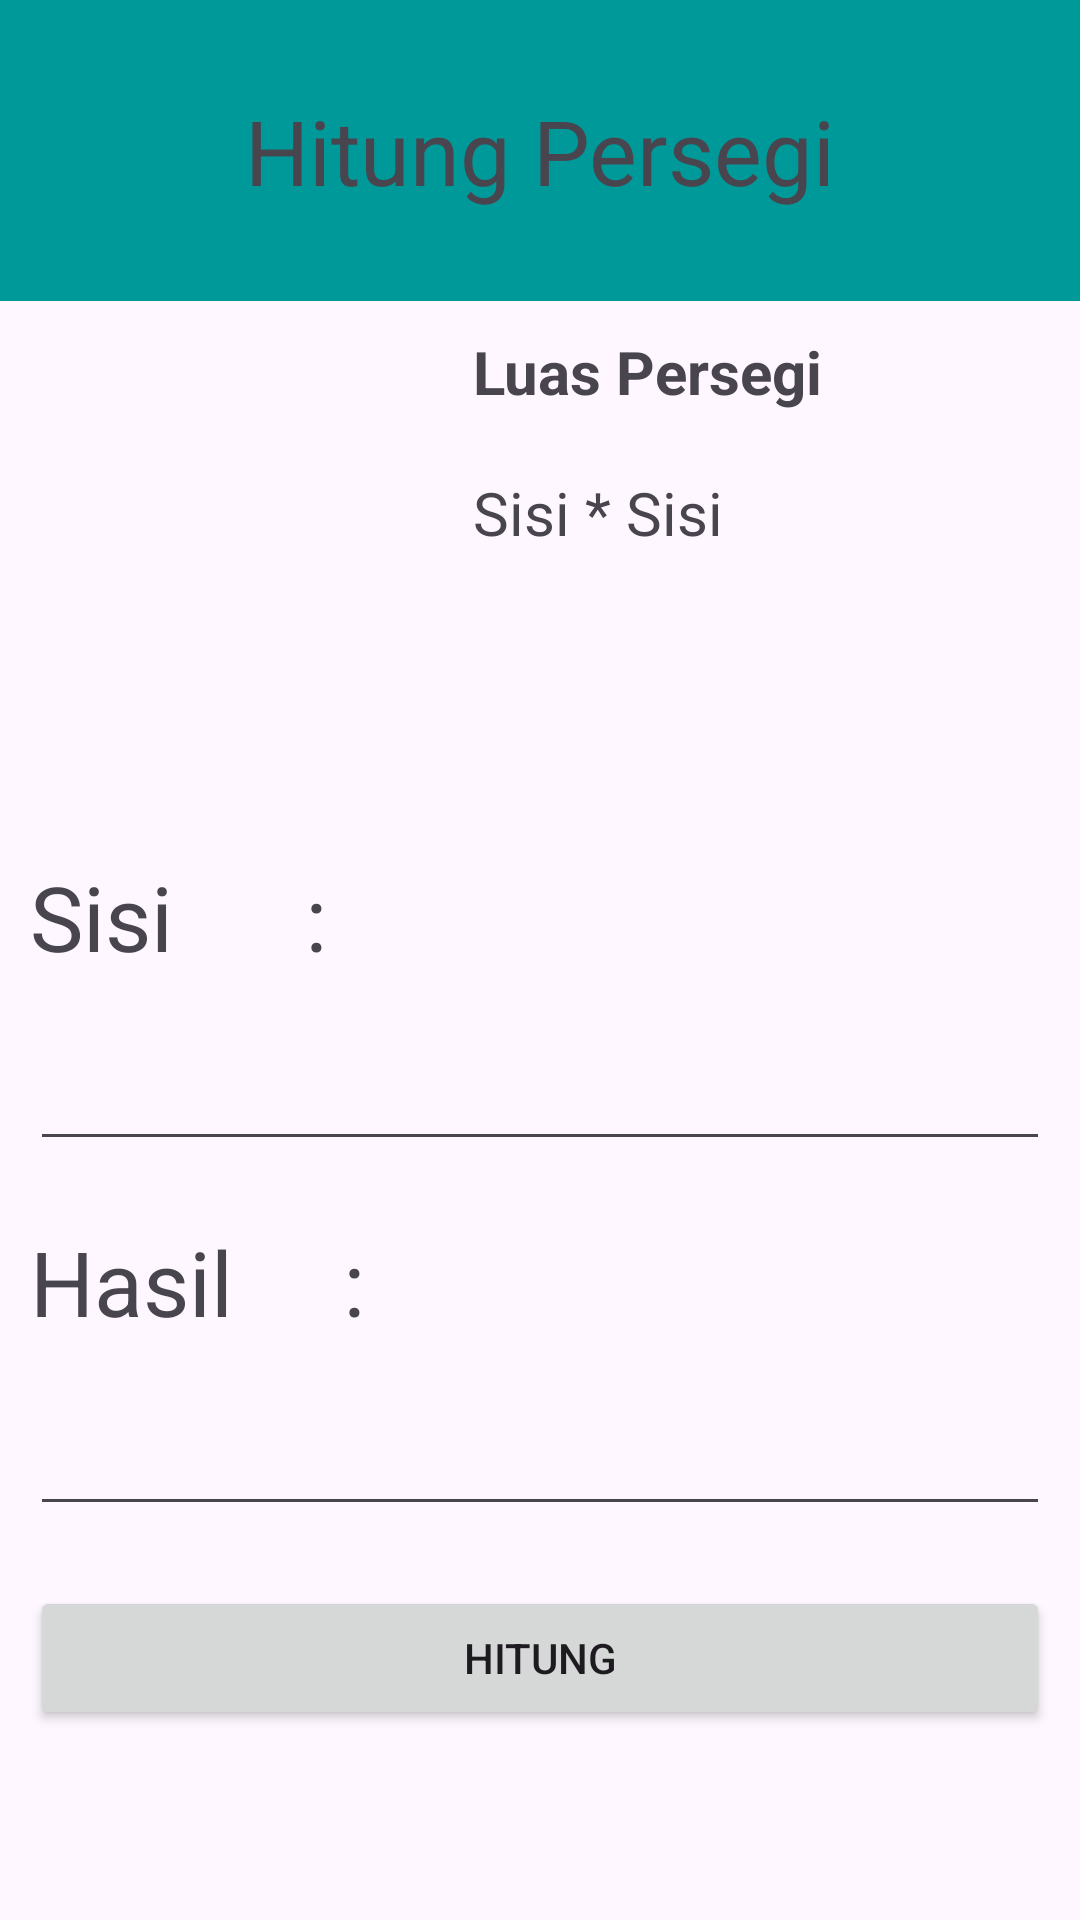

This screen was rendered from an Android layout file. Write that file and the resources it references.
<!-- AndroidManifest.xml: application theme Theme.IntentFragment -->
<!-- res/layout/activity_persegi.xml -->
<?xml version="1.0" encoding="utf-8"?>
<LinearLayout xmlns:android="http://schemas.android.com/apk/res/android"
    xmlns:app="http://schemas.android.com/apk/res-auto"
    xmlns:tools="http://schemas.android.com/tools"
    android:id="@+id/main"
    android:layout_width="match_parent"
    android:layout_height="match_parent"
    android:orientation="vertical"
    tools:context=".persegi">

    <LinearLayout
        android:layout_width="match_parent"
        android:layout_height="wrap_content"
        android:orientation="horizontal">

        <TextView
            android:id="@+id/textView"
            android:layout_width="wrap_content"
            android:layout_height="wrap_content"
            android:layout_weight="1"
            android:background="#009999"
            android:gravity="center"
            android:padding="30dp"
            android:text="Hitung Persegi"
            android:textSize="30dp" />
    </LinearLayout>

    <LinearLayout
        android:layout_width="match_parent"
        android:layout_height="wrap_content"
        android:orientation="horizontal">

        <ImageView
            android:id="@+id/imageView2"
            android:layout_width="77dp"
            android:layout_height="175dp"
            android:layout_weight="1"
            app:srcCompat="@drawable/persegi" />

        <LinearLayout
            android:layout_width="wrap_content"
            android:layout_height="wrap_content"
            android:layout_weight="1"
            android:orientation="vertical">

            <TextView
                android:id="@+id/textView3"
                android:layout_width="match_parent"
                android:layout_height="match_parent"
                android:textStyle="bold"
                android:textSize="20dp"
                android:padding="10dp"
                android:text="Luas Persegi " />

            <TextView
                android:id="@+id/textView4"
                android:layout_width="match_parent"
                android:layout_height="wrap_content"
                android:textSize="20dp"
                android:padding="10dp"
                android:text="Sisi * Sisi" />
        </LinearLayout>
    </LinearLayout>

    <LinearLayout
        android:layout_width="match_parent"
        android:layout_height="match_parent"
        android:orientation="vertical">

        <TextView
            android:id="@+id/textView7"
            android:layout_width="match_parent"
            android:layout_height="wrap_content"
            android:layout_margin="10dp"
            android:textSize="30dp"
            android:text="Sisi      :" />

        <EditText
            android:id="@+id/input_persegi"
            android:layout_width="match_parent"
            android:layout_height="wrap_content"
            android:layout_margin="10dp"
            android:inputType="text"
            android:text="" />

        <TextView
            android:id="@+id/textView17"
            android:layout_width="match_parent"
            android:layout_height="wrap_content"
            android:layout_margin="10dp"
            android:textSize="30dp"
            android:text="Hasil     :" />

        <EditText
            android:id="@+id/texthasil"
            android:layout_width="match_parent"
            android:layout_height="wrap_content"
            android:layout_margin="10dp"
            android:inputType="text"
            android:text="" />

        <Button
            android:id="@+id/buttonhitung"
            android:layout_width="match_parent"
            android:layout_height="wrap_content"
            android:layout_margin="10dp"
            android:text="Hitung" />

    </LinearLayout>

</LinearLayout>
<!-- resources referenced by this layout -->
<resources>
  <style name="Theme.IntentFragment" parent="Base.Theme.IntentFragment" />
  <style name="Base.Theme.IntentFragment" parent="Theme.Material3.DayNight.NoActionBar">
          
          
      </style>
</resources>
